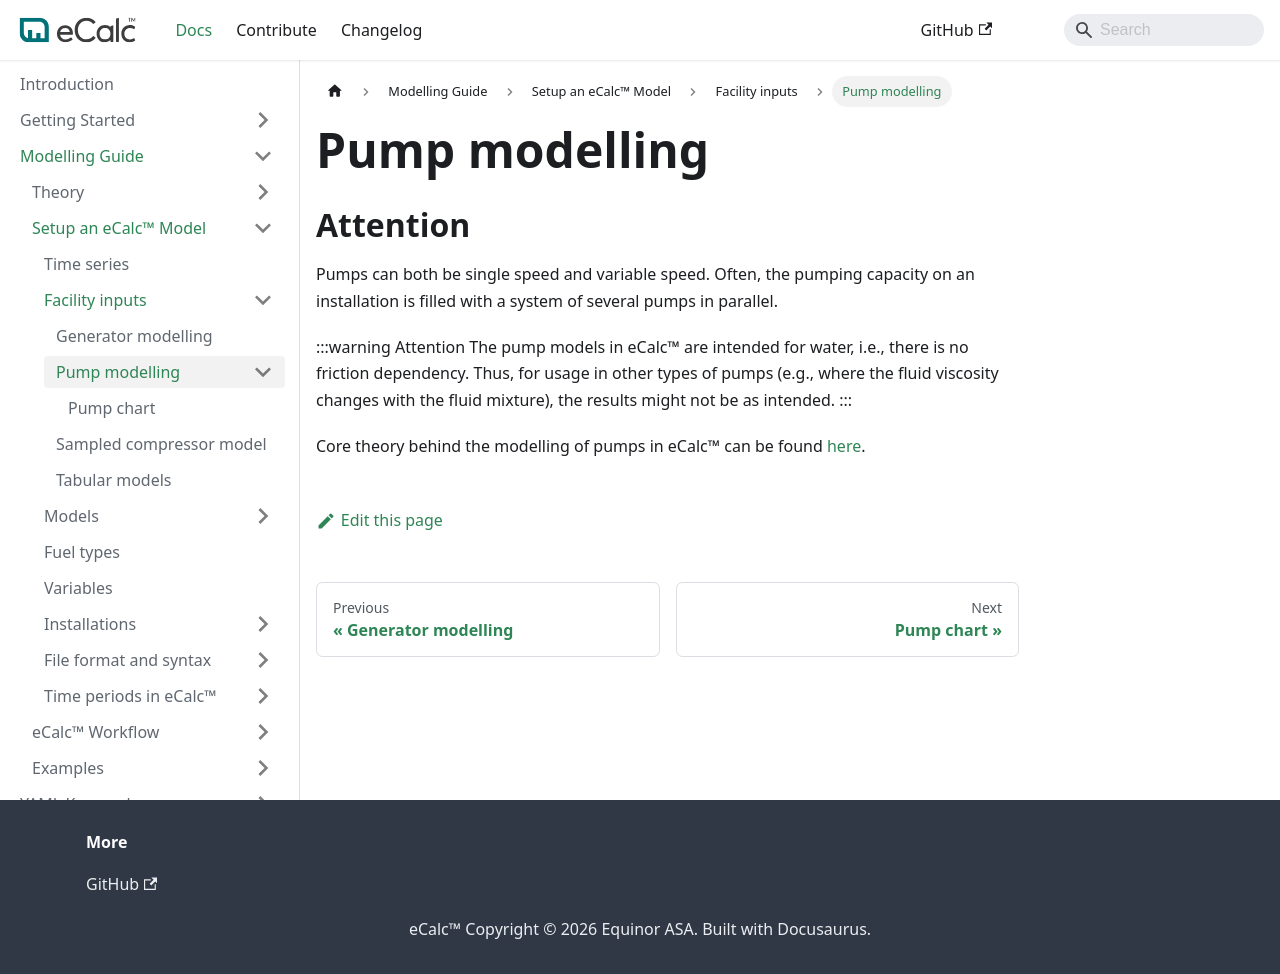

repository: equinor/ecalc · page: v15.9/docs/about/modelling/setup/facility_inputs/pump_modelling/index.html · generator: docusaurus

---
sidebar_position: 2
description: Pump modelling
---
# Pump modelling
# Attention
Pumps can both be single speed and variable speed. Often, the pumping capacity on an installation is filled with a system of several pumps in parallel.

:::warning Attention
The pump models in eCalc™ are intended for water, i.e., there is no friction dependency.
Thus, for usage in other types of pumps (e.g.,  where the
fluid viscosity changes with the fluid mixture), the results might not be as intended.
:::

Core theory behind the modelling of pumps in eCalc™ can be found [here](/about/modelling/theory/pump_modelling.md).
